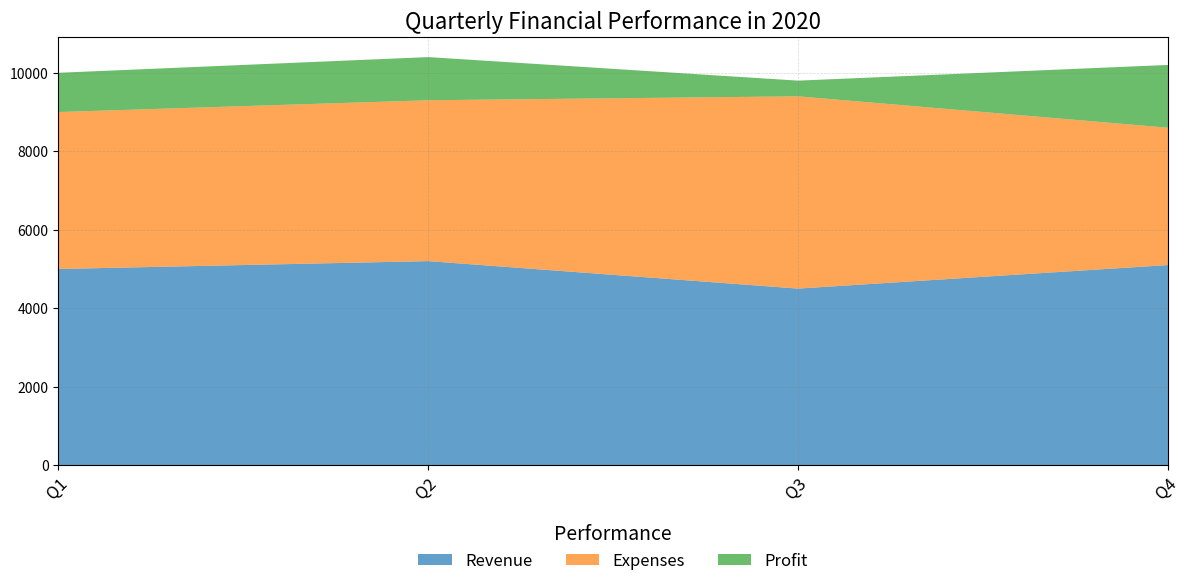

Write the Python code that produced this figure. (Note: this script raises an exception after producing the figure.)



import matplotlib.pyplot as plt
import numpy as np
import pandas as pd

# create dictionary for data
data = {'2020': ['Q1', 'Q2', 'Q3', 'Q4'],
        'Revenue ($)': [5000, 5200, 4500, 5100],
        'Expenses ($)': [4000, 4100, 4900, 3500],
        'Profit ($)': [1000, 1100, 400, 1600]}

# process data with pandas
df = pd.DataFrame(data)
df.iloc[:, 0] = df.iloc[:, 0].astype(str)

# set figure size
fig, ax = plt.subplots(figsize=(12, 6))

# create stacked area chart
ax.stackplot(df.iloc[:, 0], df.iloc[:, 1], df.iloc[:, 2], df.iloc[:, 3], labels=['Revenue', 'Expenses', 'Profit'],
             colors=['#1f77b4', '#ff7f0e', '#2ca02c'], alpha=0.7)

# randomly set background grid lines
ax.grid(color='gray', linestyle='--', linewidth=0.5, alpha=0.3)

# set x and y axis ticks and ticklabels with 70% probability
if np.random.choice([True, False], p=[0.7, 0.3]):
    ax.set_xticks(np.arange(0, len(df.index)))
    ax.set_xticklabels(df.iloc[:, 0], rotation=45, ha='right', rotation_mode='anchor', fontsize=12)
    ax.set_xlim(0, len(df.index) - 1)
if np.random.choice([True, False], p=[0.7, 0.3]):
    max_total_value = df.iloc[:, 1:].sum(axis=1).max()
    # ceil max_total_value up to the nearest multiple of 10, 100 or 1000
    if max_total_value < 100:
        max_total_value = np.ceil(max_total_value / 10) * 10
    elif max_total_value < 1000:
        max_total_value = np.ceil(max_total_value / 100) * 100
    else:
        max_total_value = np.ceil(max_total_value / 1000) * 1000
    # set yticks with length in list of [3, 5, 7, 9, 11]
    ax.set_yticks(np.linspace(0, max_total_value, np.random.choice([3, 5, 7, 9, 11]), dtype=np.int32))
    # set yticklabels with wrap=true for longer strings
    if max_total_value < 1000:
        ax.set_yticklabels(np.arange(0, max_total_value + 1, max_total_value / len(ax.get_yticks())).astype(int),
                           rotation=0, ha='right', rotation_mode='anchor', fontsize=12, wrap=True)
    else:
        ax.set_yticklabels(np.arange(0, max_total_value + 1, max_total_value / len(ax.get_yticks())).astype(int),
                           rotation=0, ha='right', rotation_mode='anchor', fontsize=12)
    # set ylim with max_total_value
    ax.set_ylim(0, max_total_value)

# set legend and legend title
ax.legend(loc='upper center', bbox_to_anchor=(0.5, -0.1), ncol=3, fontsize=12, frameon=False, title='Performance')
ax.get_legend().get_title().set_fontsize('14')

# set title
ax.set_title('Quarterly Financial Performance in 2020', fontsize=16)

# automatically resize image and save
fig.tight_layout()
plt.savefig('output/final/area_chart/png/20231228-155112_35.png', bbox_inches='tight')

# clear current image state
plt.clf()
